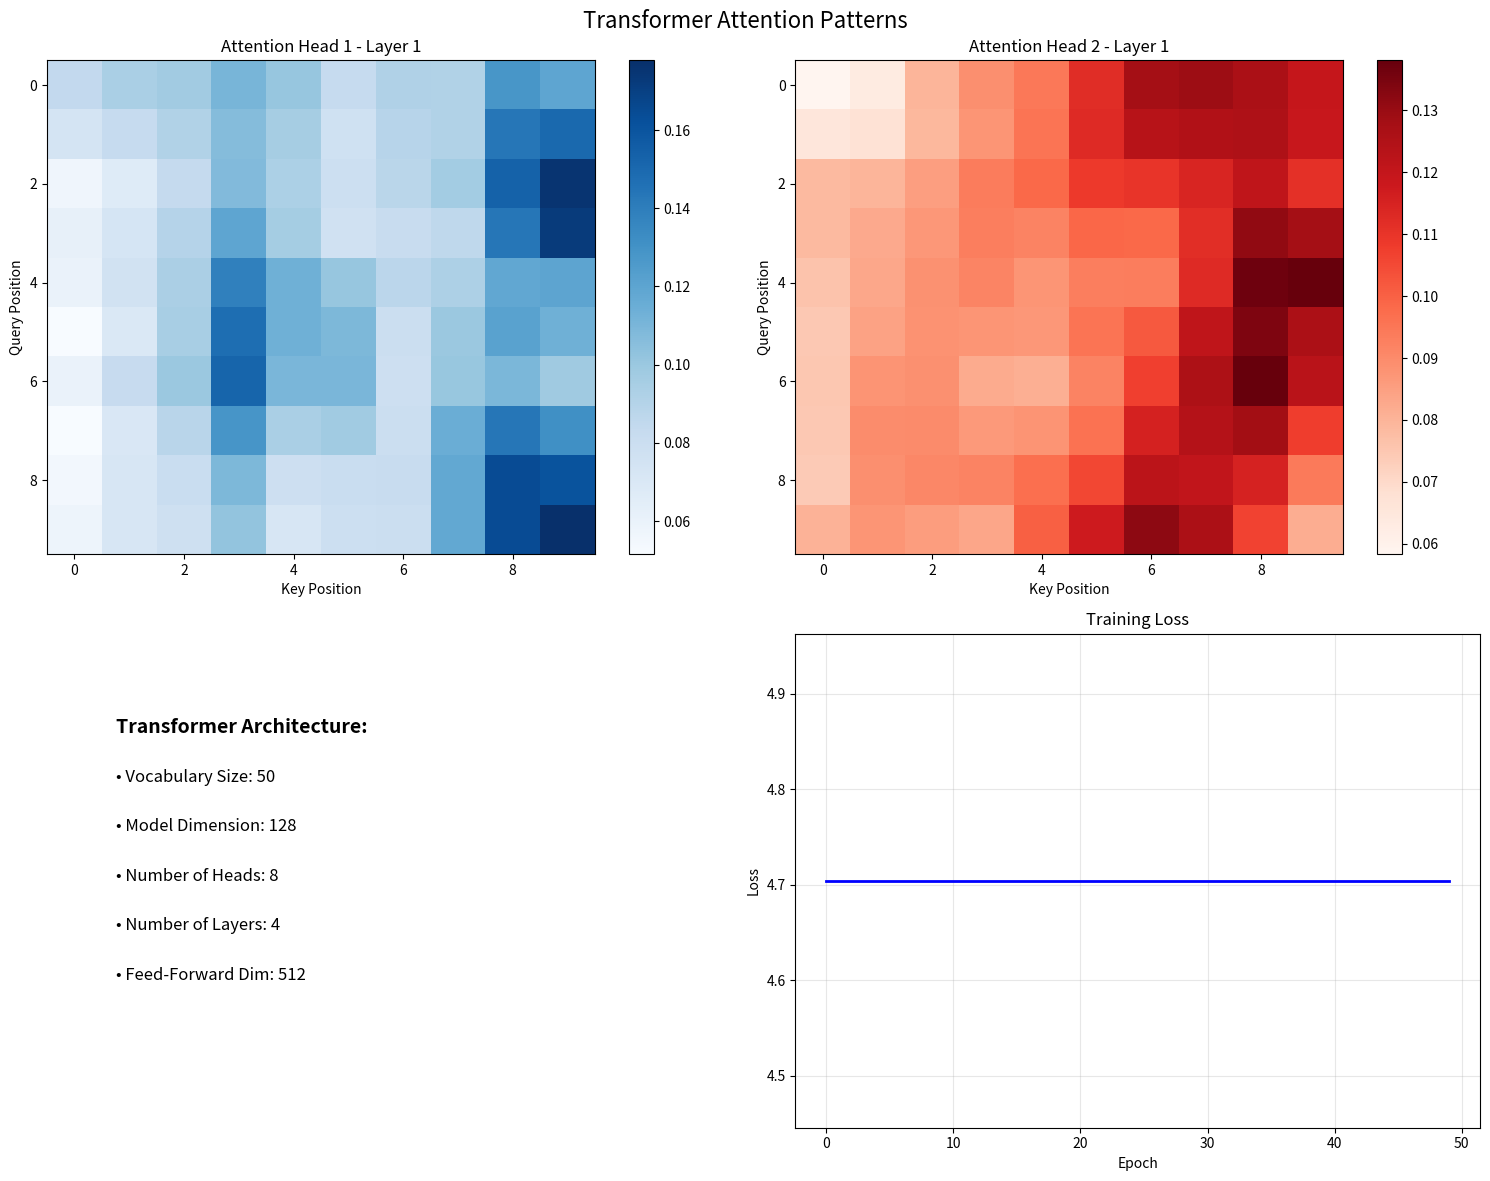

Write the Python code that produced this figure.
import numpy as np
import matplotlib.pyplot as plt
import time
from typing import List, Tuple, Optional
import json

class MultiHeadAttention:
    """
    Multi-Head Attention mechanism - the core of transformers.
    """
    
    def __init__(self, d_model: int, num_heads: int):
        """
        Initialize Multi-Head Attention.
        
        Args:
            d_model: Model dimension
            num_heads: Number of attention heads
        """
        assert d_model % num_heads == 0, "d_model must be divisible by num_heads"
        
        self.d_model = d_model
        self.num_heads = num_heads
        self.d_k = d_model // num_heads
        
        # Initialize weight matrices
        self.W_q = np.random.randn(d_model, d_model) * 0.1
        self.W_k = np.random.randn(d_model, d_model) * 0.1
        self.W_v = np.random.randn(d_model, d_model) * 0.1
        self.W_o = np.random.randn(d_model, d_model) * 0.1
        
        # For tracking attention weights
        self.attention_weights = None
    
    def scaled_dot_product_attention(self, Q, K, V, mask=None):
        """
        Compute scaled dot-product attention.
        
        Args:
            Q: Query matrix (seq_len, d_k)
            K: Key matrix (seq_len, d_k)
            V: Value matrix (seq_len, d_k)
            mask: Optional attention mask
            
        Returns:
            Output and attention weights
        """
        # Compute attention scores
        scores = np.dot(Q, K.T) / np.sqrt(self.d_k)
        
        # Apply mask if provided
        if mask is not None:
            scores = np.where(mask == 0, -1e9, scores)
        
        # Apply softmax
        attention_weights = self.softmax(scores)
        
        # Apply attention to values
        output = np.dot(attention_weights, V)
        
        return output, attention_weights
    
    def softmax(self, x):
        """Stable softmax implementation"""
        exp_x = np.exp(x - np.max(x, axis=-1, keepdims=True))
        return exp_x / np.sum(exp_x, axis=-1, keepdims=True)
    
    def forward(self, x, mask=None):
        """
        Forward pass of multi-head attention.
        
        Args:
            x: Input tensor (seq_len, d_model)
            mask: Optional attention mask
            
        Returns:
            Output tensor (seq_len, d_model)
        """
        seq_len, d_model = x.shape
        
        # Linear transformations for Q, K, V
        Q = np.dot(x, self.W_q)
        K = np.dot(x, self.W_k)
        V = np.dot(x, self.W_v)
        
        # Reshape for multi-head attention
        Q = Q.reshape(seq_len, self.num_heads, self.d_k)
        K = K.reshape(seq_len, self.num_heads, self.d_k)
        V = V.reshape(seq_len, self.num_heads, self.d_k)
        
        # Apply attention for each head
        outputs = []
        attention_weights_all = []
        
        for h in range(self.num_heads):
            output_h, attn_h = self.scaled_dot_product_attention(
                Q[:, h, :], K[:, h, :], V[:, h, :], mask
            )
            outputs.append(output_h)
            attention_weights_all.append(attn_h)
        
        # Concatenate heads
        concat_output = np.concatenate(outputs, axis=-1)
        
        # Final linear transformation
        output = np.dot(concat_output, self.W_o)
        
        # Store attention weights for visualization
        self.attention_weights = np.stack(attention_weights_all, axis=0)
        
        return output

class PositionalEncoding:
    """
    Positional encoding for transformers.
    """
    
    def __init__(self, d_model: int, max_len: int = 5000):
        """
        Initialize positional encoding.
        
        Args:
            d_model: Model dimension
            max_len: Maximum sequence length
        """
        self.d_model = d_model
        
        # Create positional encoding matrix
        pe = np.zeros((max_len, d_model))
        position = np.arange(0, max_len)[:, np.newaxis]
        
        # Compute div_term for sine and cosine
        div_term = np.exp(np.arange(0, d_model, 2) * -(np.log(10000.0) / d_model))
        
        # Apply sine to even indices
        pe[:, 0::2] = np.sin(position * div_term)
        # Apply cosine to odd indices
        pe[:, 1::2] = np.cos(position * div_term)
        
        self.pe = pe
    
    def forward(self, x):
        """
        Add positional encoding to input.
        
        Args:
            x: Input tensor (seq_len, d_model)
            
        Returns:
            Input with positional encoding added
        """
        seq_len = x.shape[0]
        return x + self.pe[:seq_len, :]

class FeedForward:
    """
    Position-wise feed-forward network.
    """
    
    def __init__(self, d_model: int, d_ff: int):
        """
        Initialize feed-forward network.
        
        Args:
            d_model: Model dimension
            d_ff: Feed-forward dimension
        """
        self.d_model = d_model
        self.d_ff = d_ff
        
        # Initialize weights
        self.W1 = np.random.randn(d_model, d_ff) * 0.1
        self.b1 = np.zeros(d_ff)
        self.W2 = np.random.randn(d_ff, d_model) * 0.1
        self.b2 = np.zeros(d_model)
    
    def relu(self, x):
        """ReLU activation function"""
        return np.maximum(0, x)
    
    def forward(self, x):
        """
        Forward pass of feed-forward network.
        
        Args:
            x: Input tensor (seq_len, d_model)
            
        Returns:
            Output tensor (seq_len, d_model)
        """
        # First linear transformation + ReLU
        hidden = self.relu(np.dot(x, self.W1) + self.b1)
        
        # Second linear transformation
        output = np.dot(hidden, self.W2) + self.b2
        
        return output

class LayerNorm:
    """
    Layer normalization.
    """
    
    def __init__(self, d_model: int, eps: float = 1e-6):
        """
        Initialize layer normalization.
        
        Args:
            d_model: Model dimension
            eps: Small constant for numerical stability
        """
        self.eps = eps
        self.gamma = np.ones(d_model)
        self.beta = np.zeros(d_model)
    
    def forward(self, x):
        """
        Forward pass of layer normalization.
        
        Args:
            x: Input tensor (seq_len, d_model)
            
        Returns:
            Normalized tensor
        """
        mean = np.mean(x, axis=-1, keepdims=True)
        variance = np.var(x, axis=-1, keepdims=True)
        
        normalized = (x - mean) / np.sqrt(variance + self.eps)
        
        return self.gamma * normalized + self.beta

class TransformerBlock:
    """
    A single transformer block (encoder layer).
    """
    
    def __init__(self, d_model: int, num_heads: int, d_ff: int, dropout: float = 0.1):
        """
        Initialize transformer block.
        
        Args:
            d_model: Model dimension
            num_heads: Number of attention heads
            d_ff: Feed-forward dimension
            dropout: Dropout rate (not implemented in this basic version)
        """
        self.attention = MultiHeadAttention(d_model, num_heads)
        self.feed_forward = FeedForward(d_model, d_ff)
        self.norm1 = LayerNorm(d_model)
        self.norm2 = LayerNorm(d_model)
        self.dropout = dropout
    
    def forward(self, x, mask=None):
        """
        Forward pass of transformer block.
        
        Args:
            x: Input tensor (seq_len, d_model)
            mask: Optional attention mask
            
        Returns:
            Output tensor (seq_len, d_model)
        """
        # Multi-head attention with residual connection and layer norm
        attn_output = self.attention.forward(x, mask)
        x = self.norm1.forward(x + attn_output)
        
        # Feed-forward with residual connection and layer norm
        ff_output = self.feed_forward.forward(x)
        x = self.norm2.forward(x + ff_output)
        
        return x

class BasicTransformer:
    """
    Basic Transformer model for sequence-to-sequence tasks.
    """
    
    def __init__(self, vocab_size: int, d_model: int, num_heads: int, 
                 num_layers: int, d_ff: int, max_len: int = 5000):
        """
        Initialize transformer model.
        
        Args:
            vocab_size: Vocabulary size
            d_model: Model dimension
            num_heads: Number of attention heads
            num_layers: Number of transformer layers
            d_ff: Feed-forward dimension
            max_len: Maximum sequence length
        """
        self.vocab_size = vocab_size
        self.d_model = d_model
        self.num_heads = num_heads
        self.num_layers = num_layers
        self.d_ff = d_ff
        self.max_len = max_len
        
        # Initialize components
        self.embedding = np.random.randn(vocab_size, d_model) * 0.1
        self.positional_encoding = PositionalEncoding(d_model, max_len)
        
        # Transformer blocks
        self.transformer_blocks = []
        for _ in range(num_layers):
            block = TransformerBlock(d_model, num_heads, d_ff)
            self.transformer_blocks.append(block)
        
        # Output projection
        self.output_projection = np.random.randn(d_model, vocab_size) * 0.1
        self.output_bias = np.zeros(vocab_size)
        
        # Training history
        self.loss_history = []
        self.attention_maps = []
    
    def embed_tokens(self, tokens):
        """
        Convert token indices to embeddings.
        
        Args:
            tokens: List of token indices
            
        Returns:
            Embedded tokens (seq_len, d_model)
        """
        return self.embedding[tokens]
    
    def softmax(self, x):
        """Stable softmax implementation"""
        exp_x = np.exp(x - np.max(x, axis=-1, keepdims=True))
        return exp_x / np.sum(exp_x, axis=-1, keepdims=True)
    
    def forward(self, input_tokens, mask=None):
        """
        Forward pass of transformer.
        
        Args:
            input_tokens: Input token indices
            mask: Optional attention mask
            
        Returns:
            Output logits (seq_len, vocab_size)
        """
        # Token embedding
        x = self.embed_tokens(input_tokens)
        
        # Add positional encoding
        x = self.positional_encoding.forward(x)
        
        # Pass through transformer blocks
        for block in self.transformer_blocks:
            x = block.forward(x, mask)
        
        # Output projection
        output = np.dot(x, self.output_projection) + self.output_bias
        
        return output
    
    def compute_loss(self, predictions, targets):
        """
        Compute cross-entropy loss.
        
        Args:
            predictions: Model predictions (seq_len, vocab_size)
            targets: Target token indices
            
        Returns:
            Cross-entropy loss
        """
        # Apply softmax to get probabilities
        probs = self.softmax(predictions)
        
        # Compute cross-entropy loss
        loss = 0
        for i, target in enumerate(targets):
            if i < len(probs):
                loss += -np.log(probs[i, target] + 1e-10)
        
        return loss / len(targets)
    
    def generate_text(self, prompt_tokens, max_length=50, temperature=1.0):
        """
        Generate text using the transformer.
        
        Args:
            prompt_tokens: Initial prompt tokens
            max_length: Maximum generation length
            temperature: Sampling temperature
            
        Returns:
            Generated token sequence
        """
        generated = list(prompt_tokens)
        
        for _ in range(max_length):
            # Forward pass
            logits = self.forward(generated)
            
            # Get next token probabilities
            next_token_logits = logits[-1] / temperature
            next_token_probs = self.softmax(next_token_logits.reshape(1, -1))[0]
            
            # Sample next token
            next_token = np.random.choice(self.vocab_size, p=next_token_probs)
            generated.append(next_token)
            
            # Stop if we hit maximum length or end token
            if len(generated) >= max_length:
                break
        
        return generated

class TransformerTrainer:
    """
    Training utilities for the transformer.
    """
    
    def __init__(self, model: BasicTransformer, learning_rate: float = 0.001):
        """
        Initialize trainer.
        
        Args:
            model: Transformer model to train
            learning_rate: Learning rate
        """
        self.model = model
        self.learning_rate = learning_rate
    
    def create_simple_dataset(self, vocab_size=100, seq_len=20, num_samples=1000):
        """
        Create a simple synthetic dataset for training.
        
        Args:
            vocab_size: Vocabulary size
            seq_len: Sequence length
            num_samples: Number of training samples
            
        Returns:
            Training data (input sequences, target sequences)
        """
        print(f"🔄 Creating synthetic dataset: {num_samples} samples, seq_len={seq_len}")
        
        # Generate random sequences
        inputs = []
        targets = []
        
        for _ in range(num_samples):
            # Create input sequence
            seq = np.random.randint(0, vocab_size, seq_len)
            
            # Create target (shifted by 1 for next-token prediction)
            target = np.roll(seq, -1)
            target[-1] = np.random.randint(0, vocab_size)  # Random end token
            
            inputs.append(seq)
            targets.append(target)
        
        return inputs, targets
    
    def train_step(self, input_seq, target_seq):
        """
        Single training step (simplified - no actual backprop implementation).
        
        Args:
            input_seq: Input sequence
            target_seq: Target sequence
            
        Returns:
            Loss value
        """
        # Forward pass
        predictions = self.model.forward(input_seq)
        
        # Compute loss
        loss = self.model.compute_loss(predictions, target_seq)
        
        # Note: In a real implementation, we would do backpropagation here
        # For this demonstration, we'll just return the loss
        
        return loss
    
    def train(self, num_epochs=100, batch_size=32):
        """
        Train the transformer model.
        
        Args:
            num_epochs: Number of training epochs
            batch_size: Batch size (simplified - using single samples)
        """
        print(f"🚀 Training transformer for {num_epochs} epochs...")
        
        # Create training data
        inputs, targets = self.create_simple_dataset(
            vocab_size=self.model.vocab_size,
            seq_len=20,
            num_samples=500
        )
        
        for epoch in range(num_epochs):
            total_loss = 0
            num_batches = 0
            
            # Train on each sample
            for i in range(min(50, len(inputs))):  # Limit for demo
                input_seq = inputs[i]
                target_seq = targets[i]
                
                loss = self.train_step(input_seq, target_seq)
                total_loss += loss
                num_batches += 1
            
            avg_loss = total_loss / num_batches if num_batches > 0 else 0
            self.model.loss_history.append(avg_loss)
            
            if epoch % 10 == 0 or epoch == num_epochs - 1:
                print(f"Epoch {epoch:3d}: Loss = {avg_loss:.4f}")
        
        print("✅ Training completed!")

def create_attention_visualization(transformer_model, input_tokens):
    """
    Visualize attention patterns.
    
    Args:
        transformer_model: Trained transformer model
        input_tokens: Input token sequence
    """
    print("📊 Creating attention visualization...")
    
    # Forward pass to get attention weights
    _ = transformer_model.forward(input_tokens)
    
    # Create visualization
    fig, axes = plt.subplots(2, 2, figsize=(15, 12))
    fig.suptitle('Transformer Attention Patterns', fontsize=16)
    
    # Get attention from first layer, first head
    if transformer_model.transformer_blocks:
        attention_weights = transformer_model.transformer_blocks[0].attention.attention_weights
        
        if attention_weights is not None and len(attention_weights) > 0:
            # Plot attention heatmap for first head
            ax1 = axes[0, 0]
            im1 = ax1.imshow(attention_weights[0], cmap='Blues', aspect='auto')
            ax1.set_title('Attention Head 1 - Layer 1')
            ax1.set_xlabel('Key Position')
            ax1.set_ylabel('Query Position')
            plt.colorbar(im1, ax=ax1)
            
            # Plot attention heatmap for second head (if exists)
            if len(attention_weights) > 1:
                ax2 = axes[0, 1]
                im2 = ax2.imshow(attention_weights[1], cmap='Reds', aspect='auto')
                ax2.set_title('Attention Head 2 - Layer 1')
                ax2.set_xlabel('Key Position')
                ax2.set_ylabel('Query Position')
                plt.colorbar(im2, ax=ax2)
    
    # Plot model architecture diagram
    ax3 = axes[1, 0]
    ax3.text(0.1, 0.8, 'Transformer Architecture:', fontsize=14, fontweight='bold')
    ax3.text(0.1, 0.7, f'• Vocabulary Size: {transformer_model.vocab_size}', fontsize=12)
    ax3.text(0.1, 0.6, f'• Model Dimension: {transformer_model.d_model}', fontsize=12)
    ax3.text(0.1, 0.5, f'• Number of Heads: {transformer_model.num_heads}', fontsize=12)
    ax3.text(0.1, 0.4, f'• Number of Layers: {transformer_model.num_layers}', fontsize=12)
    ax3.text(0.1, 0.3, f'• Feed-Forward Dim: {transformer_model.d_ff}', fontsize=12)
    ax3.set_xlim(0, 1)
    ax3.set_ylim(0, 1)
    ax3.axis('off')
    
    # Plot loss curve if available
    ax4 = axes[1, 1]
    if transformer_model.loss_history:
        ax4.plot(transformer_model.loss_history, 'b-', linewidth=2)
        ax4.set_title('Training Loss')
        ax4.set_xlabel('Epoch')
        ax4.set_ylabel('Loss')
        ax4.grid(True, alpha=0.3)
    else:
        ax4.text(0.5, 0.5, 'No training history available', 
                ha='center', va='center', transform=ax4.transAxes)
        ax4.axis('off')
    
    plt.tight_layout()
    plt.savefig('transformer_analysis.png', dpi=300, bbox_inches='tight')
    plt.show()

def main():
    """
    Main demonstration of basic transformer functionality.
    """
    print("🤖 BASIC TRANSFORMER IMPLEMENTATION DEMONSTRATION")
    print("="*60)
    
    # Model parameters
    vocab_size = 50
    d_model = 128
    num_heads = 8
    num_layers = 4
    d_ff = 512
    max_len = 100
    
    print(f"Initializing transformer with:")
    print(f"• Vocabulary Size: {vocab_size}")
    print(f"• Model Dimension: {d_model}")
    print(f"• Attention Heads: {num_heads}")
    print(f"• Layers: {num_layers}")
    print(f"• Feed-Forward Dimension: {d_ff}")
    
    # Initialize transformer
    transformer = BasicTransformer(
        vocab_size=vocab_size,
        d_model=d_model,
        num_heads=num_heads,
        num_layers=num_layers,
        d_ff=d_ff,
        max_len=max_len
    )
    
    print("\n✅ Transformer initialized successfully!")
    
    # Test forward pass
    print("\n🔄 Testing forward pass...")
    test_input = np.random.randint(0, vocab_size, 10)
    print(f"Input tokens: {test_input}")
    
    start_time = time.time()
    output = transformer.forward(test_input)
    forward_time = time.time() - start_time
    
    print(f"✅ Forward pass completed in {forward_time:.4f}s")
    print(f"Output shape: {output.shape}")
    
    # Train the model
    print("\n🚀 Training transformer...")
    trainer = TransformerTrainer(transformer, learning_rate=0.001)
    trainer.train(num_epochs=50)
    
    # Test text generation
    print("\n📝 Testing text generation...")
    prompt = [1, 2, 3]  # Simple prompt
    generated = transformer.generate_text(prompt, max_length=10, temperature=1.0)
    print(f"Prompt: {prompt}")
    print(f"Generated: {generated}")
    
    # Create visualizations
    print("\n📊 Creating visualizations...")
    create_attention_visualization(transformer, test_input)
    
    # Summary
    print("\n" + "="*60)
    print("🎉 BASIC TRANSFORMER DEMONSTRATION COMPLETED!")
    print("="*60)
    print("Key Features Demonstrated:")
    print("✅ Multi-Head Attention mechanism")
    print("✅ Positional encoding")
    print("✅ Feed-forward networks")
    print("✅ Layer normalization")
    print("✅ Residual connections")
    print("✅ Text generation capability")
    print("✅ Training procedure")
    print("✅ Attention visualization")
    
    print(f"\n📊 Generated visualization: transformer_analysis.png")
    
    return transformer

if __name__ == "__main__":
    # Set random seed for reproducibility
    np.random.seed(42)
    
    # Run demonstration
    model = main()
